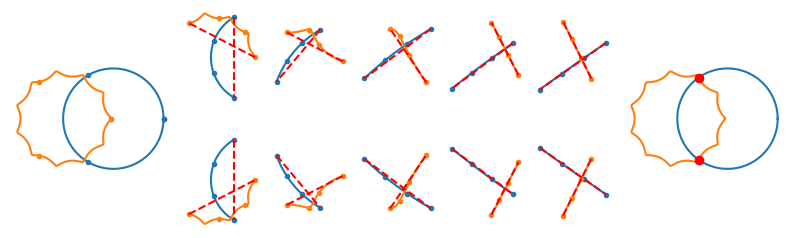

Recreate this plot in Python.
import numpy as np
import matplotlib.pyplot as plt

samples = 3
maxdepth = 10
atol = 0.01


def gamma1(t):
	return np.array([np.cos(2*np.pi*t), np.sin(2*np.pi*t)])

def gamma2(t):
	return np.array([0.05*np.cos(20*np.pi*t)+0.9*np.cos(2*np.pi*t)-1, -0.05*np.sin(20*np.pi*t)+0.9*np.sin(2*np.pi*t)])

def plot_points(ax, points, color, fmt = "-"):
	ax.plot(points[0], points[1], fmt, color = color)

ts = np.linspace(0,1,1000)
g1 = gamma1(ts)
g2 = gamma2(ts)

def get_piecewise_linear_interpolation(f, samples, lo, hi):
	ns = np.linspace(lo, hi, samples+1)
	return f(ns)

def check_2d_intersection(astart, aend, bstart, bend):
	adirection = aend - astart
	bdirection = bend - bstart

	d = bstart - astart
	dx = d[0]
	dy = d[1]

	det = bdirection[0] * adirection[1] - bdirection[1] * adirection[0]
	if det == 0:
		return False

	ta = dy * bdirection[0] - dx * bdirection[1]
	ta /= det

	tb = dy * adirection[0] - dx * adirection[1]
	tb /= det

	if 0 <= ta and ta <= 1 and 0 <= tb and tb <= 1:
		return True

	return False

hasplotted = [False]*maxdepth
d1 = ["A", "B", "C", "D", "E", "F"]
d2 = ["A", "G", "H", "I", "J", "K"]
def _intersect(f1, f1start, f1end, f2, f2start, f2end, depth, intersections):
	g1 = get_piecewise_linear_interpolation(f1, samples, f1start, f1end)
	g2 = get_piecewise_linear_interpolation(f2, samples, f2start, f2end)

	def plot_iteration():
		if not hasplotted[depth]:
			plot_points(ax[d1[depth]], gamma1(np.linspace(f1start, f1end, 1000)), "tab:blue")
			plot_points(ax[d1[depth]], gamma2(np.linspace(f2start, f2end, 1000)), "tab:orange")

			plot_points(ax[d1[depth]], g1, "tab:blue", '.')		
			plot_points(ax[d1[depth]], g2, "tab:orange", '.')

			plot_points(ax[d1[depth]], g1[:,[0,samples]], "red", '--')
			plot_points(ax[d1[depth]], g2[:,[0,samples]], "red", '--')
			
			hasplotted[depth] = True

		elif hasplotted[depth]:
			plot_points(ax[d2[depth]], gamma1(np.linspace(f1start, f1end, 1000)), "tab:blue")
			plot_points(ax[d2[depth]], gamma2(np.linspace(f2start, f2end, 1000)), "tab:orange")

			plot_points(ax[d2[depth]], g1, "tab:blue", '.')		
			plot_points(ax[d2[depth]], g2, "tab:orange", '.')

			plot_points(ax[d2[depth]], g1[:,[0,samples]], "red", '--')
			plot_points(ax[d2[depth]], g2[:,[0,samples]], "red", '--')
	
	plot_iteration()

	f1midpoint = 0.5*(f1start+f1end)
	f2midpoint = 0.5*(f2start+f2end)
	if np.linalg.norm(gamma1(f1midpoint) - gamma2(f2midpoint)) <= atol:
		intersections.append(gamma1(f1midpoint))
		print("Point found at depth", depth)
		return

	if depth >= maxdepth:
		print("Maximum depth reached! Returning zilch.")
		return

	for i in range(samples):
		for j in range(samples):
			g1s = g1[:,i]
			g1e = g1[:,i+1]

			g2s = g2[:,j]
			g2e = g2[:,j+1]

			if (check_2d_intersection(g1s, g1e, g2s, g2e)):
				g1start = (f1end - f1start) * i/samples + f1start
				g1end = (f1end - f1start) * (i+1)/samples + f1start
				
				g2start = (f2end - f2start) * j/samples + f2start				
				g2end = (f2end - f2start) * (j+1)/samples + f2start

				_intersect(f1, g1start, g1end, f2, g2start, g2end, depth+1, intersections)


def intersect(f1, f2):
	intersections = []
	_intersect(f1, 0, 1, f2, 0, 1, 0, intersections)
	return np.array(intersections).T

fig, ax = plt.subplot_mosaic(
	"""
	AABCDEFLL
	AAGHIJKLL
	""",
	
	figsize=(10,3)
)

for a in ax:
	ax[a].axis("off")
	ax[a].set_aspect("equal", "box")

intersections = intersect(gamma1, gamma2)
plot_points(ax["L"], gamma1(ts), "tab:blue")
plot_points(ax["L"], gamma2(ts), "tab:orange")
plot_points(ax["L"], intersections, "red", 'o')

print(intersections)

plt.savefig("piecewiseLinearIntersection.svg")
plt.show()